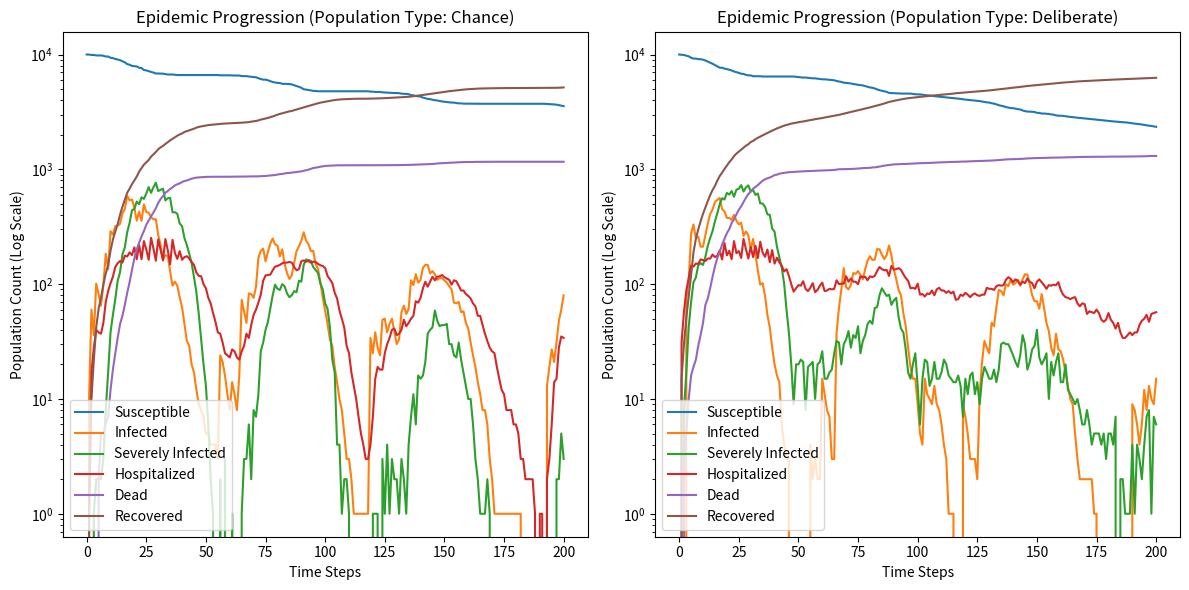

Source code (Python):
import numpy as np
import random
import pandas as pd
import matplotlib.pyplot as plt


# Create separate populations
population_size = 10000
populations = {
    'chance': pd.DataFrame({'state': ['susceptible'] * population_size, 'infection_type': [''] * population_size, 'infection_willingness': 0}),
    'deliberate': pd.DataFrame({'state': ['susceptible'] * population_size, 'infection_type': [''] * population_size, 'infection_willingness': 0.005})
}

# Track statistics for each population
population_counts = {
    'chance': {
        'susceptible': [population_size],
        'infected': [0],
        'severely_infected': [0],
        'hospitalized': [0],
        'dead': [0],
        'recovered': [0]
    },
    'deliberate': {
        'susceptible': [population_size],
        'infected': [0],
        'severely_infected': [0],
        'hospitalized': [0],
        'dead': [0],
        'recovered': [0]
    }
}

# Define the parameters
# infection_probability = [np.random.normal(loc=np.sin(i/10)/50, scale=0.01) for i in range(100)]
recovery_probability_infected = 0.05  # Recovery probability for infected individuals
recovery_probability_severe = 0.05  # Recovery probability for severely infected individuals
recovery_probability_hospitalized = 0.2  # Recovery probability for hospitalized individuals
severe_probability = 0.2  # Probability of transitioning from infected to severely infected
hospital_capacity = 200  # Maximum capacity of hospitalized individuals
lethality_probability_severe = 0.05  # Probability of dying for severely infected individuals
lethality_probability_hospitalized = 0.01  # Probability of dying for hospitalized individuals
num_time_steps = 200  # Number of time steps to simulate


# Simulation loop
for i in range(num_time_steps):
    for population_type, population in populations.items():
        active_population = population_counts[population_type]['susceptible'][-1] + population_counts[population_type]['infected'][-1] + population_counts[population_type]['severely_infected'][-1] + population_counts[population_type]['recovered'][-1]
        infection_probability = np.random.normal(loc=np.sin(i/10)/50, scale=0.01) \
                                * (1 + (population_counts[population_type]["infected"][-1] + population_counts[population_type]["severely_infected"][-1]) / active_population) \
                                * (1-population_counts[population_type]["recovered"][-1] / active_population)

        # Generate random numbers for state transitions
        random_numbers = np.random.random(population_size)

        # Check if susceptible individuals get infected
        susceptible_mask = (population['state'] == 'susceptible')
        infected_mask = (random_numbers < infection_probability)
        population.loc[susceptible_mask & infected_mask, 'state'] = 'infected'
        population.loc[susceptible_mask & infected_mask, 'infection_type'] = 'chance'
        random_numbers = np.random.random(population_size)

        # Check if individuals decide to get deliberately infected
        low_hospital_utilization = ((population_counts[population_type]["hospitalized"][-1]) / hospital_capacity) < 0.5  # Define the threshold for low utilization
        susceptible_mask = (population['state'] == 'susceptible')
        deliberate_infection_mask = (random_numbers < population["infection_willingness"]) & low_hospital_utilization
        population.loc[susceptible_mask & deliberate_infection_mask, 'state'] = 'infected'
        population.loc[susceptible_mask & deliberate_infection_mask, 'infection_type'] = 'deliberate'

        
        # Check if infected individuals transition to severely infected
        infected_mask = (population['state'] == 'infected')
        severe_infected_mask = (random_numbers < severe_probability)
        population.loc[infected_mask & severe_infected_mask, 'state'] = 'severely_infected'
        random_numbers = np.random.random(population_size)

        # Check if severely infected individuals transition to hospitalized or dead
        severe_infected_mask = (population['state'] == 'severely_infected')
        hospitalized_mask = (random_numbers < (1 - (population['state'] == 'hospitalized').sum() / hospital_capacity))
        random_numbers = np.random.random(population_size)
        dead_mask = (random_numbers < lethality_probability_severe)
        # print(np.logical_or(hospitalized_mask, dead_mask))
        population.loc[np.logical_and(severe_infected_mask, hospitalized_mask), 'state'] = 'hospitalized'
        severe_infected_mask = (population['state'] == 'severely_infected')
        population.loc[np.logical_and(severe_infected_mask, dead_mask), 'state'] = 'dead'
        random_numbers = np.random.random(population_size)

        # Check if hospitalized individuals recover or die
        hospitalized_mask = (population['state'] == 'hospitalized')
        recovery_mask = (random_numbers < recovery_probability_hospitalized)
        random_numbers = np.random.random(population_size)
        dead_mask = (random_numbers < lethality_probability_hospitalized)
        population.loc[np.logical_and(hospitalized_mask, recovery_mask), 'state'] = 'recovered'
        population.loc[hospitalized_mask & dead_mask, 'state'] = 'dead'
        random_numbers = np.random.random(population_size)

        # Check if infected individuals recover
        infected_mask = (population['state'] == 'infected')
        recovery_mask = (random_numbers < recovery_probability_infected)
        population.loc[infected_mask & recovery_mask, 'state'] = 'recovered'

        # Count the number of individuals in each state
        state_counts = population['state'].value_counts()


        for state, count in state_counts.items():
            population_counts[population_type][state].append(count)
        for counts in population_counts[population_type].values():
            if len(counts) < i + 2:
                counts.append(0)


print(populations["deliberate"]["infection_type"].value_counts())

# Plot the epidemic progression
time_steps = range(num_time_steps + 1)

# Create a figure with two subplots
fig, axes = plt.subplots(nrows=1, ncols=2, figsize=(12, 6))

# Plot for population type: chance
axes[0].semilogy(time_steps, population_counts['chance']['susceptible'], label='Susceptible')
axes[0].semilogy(time_steps, population_counts['chance']['infected'], label='Infected')
axes[0].semilogy(time_steps, population_counts['chance']['severely_infected'], label='Severely Infected')
axes[0].semilogy(time_steps, population_counts['chance']['hospitalized'], label='Hospitalized')
axes[0].semilogy(time_steps, population_counts['chance']['dead'], label='Dead')
axes[0].semilogy(time_steps, population_counts['chance']['recovered'], label='Recovered')
axes[0].set_xlabel('Time Steps')
axes[0].set_ylabel('Population Count (Log Scale)')
axes[0].set_title('Epidemic Progression (Population Type: Chance)')
axes[0].legend()
axes[0].set_yscale('log')

# Plot for population type: deliberate
axes[1].semilogy(time_steps, population_counts['deliberate']['susceptible'], label='Susceptible')
axes[1].semilogy(time_steps, population_counts['deliberate']['infected'], label='Infected')
axes[1].semilogy(time_steps, population_counts['deliberate']['severely_infected'], label='Severely Infected')
axes[1].semilogy(time_steps, population_counts['deliberate']['hospitalized'], label='Hospitalized')
axes[1].semilogy(time_steps, population_counts['deliberate']['dead'], label='Dead')
axes[1].semilogy(time_steps, population_counts['deliberate']['recovered'], label='Recovered')
axes[1].set_xlabel('Time Steps')
axes[1].set_ylabel('Population Count (Log Scale)')
axes[1].set_title('Epidemic Progression (Population Type: Deliberate)')
axes[1].legend()
axes[1].set_yscale('log')

plt.tight_layout()
plt.show()
